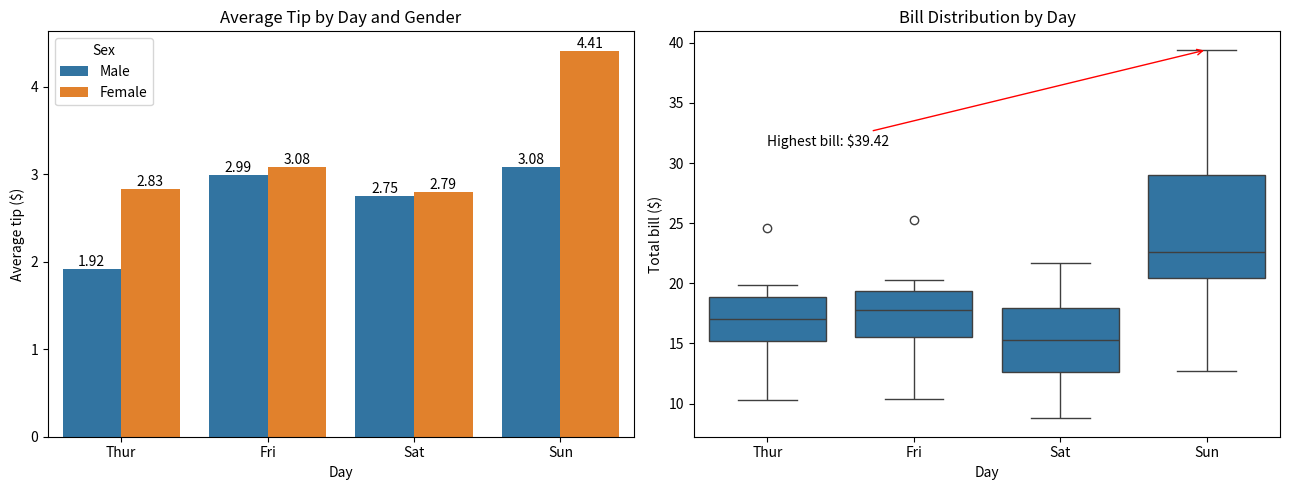

Python code for this plot:
# Question 23: Given a real-world dataset, apply Matplotlib and Seaborn visualization techniques to compare values across categories, using appropriate titles, axis labels, legends, and annotations.
# Q23: Compare values across categories (titles, labels, legends, annotations)
import matplotlib.pyplot as plt
import numpy as np
import pandas as pd
import seaborn as sns

# ---- Small restaurant dataset (30 records) ----
tips = pd.DataFrame({
    "total_bill": [
        16.99, 10.34, 21.01, 23.68, 24.59, 25.29, 8.77, 26.88, 15.04, 14.78,
        10.27, 35.26, 15.42, 18.43, 14.83, 21.58, 10.33, 16.29, 16.97, 20.65,
        17.92, 20.29, 15.77, 39.42, 19.82, 17.81, 13.37, 12.69, 21.70, 19.65,
    ],
    "tip": [
        1.01, 1.66, 3.50, 3.31, 3.61, 4.71, 2.00, 3.12, 1.96, 3.23,
        1.71, 5.00, 1.57, 3.00, 3.02, 3.92, 1.67, 3.71, 3.50, 3.35,
        4.08, 2.75, 2.23, 7.58, 3.18, 2.34, 2.00, 2.00, 4.30, 3.00,
    ],
    "sex": ["Male", "Female", "Female"] * 10,
    "smoker": ["No", "No", "Yes", "No", "Yes"] * 6,
    "day": ["Thur", "Fri", "Sat", "Sun"] * 7 + ["Sat", "Sun"],
    "size": [
        2, 3, 3, 2, 4, 4, 2, 4, 2, 2, 2, 4, 2, 4, 2,
        4, 3, 3, 3, 3, 2, 2, 2, 4, 2, 4, 2, 2, 2, 2,
    ],
})
tips["time"] = np.where(tips["day"].isin(["Sat", "Sun"]), "Dinner", "Lunch")
days = ["Thur", "Fri", "Sat", "Sun"]
tips["day"] = pd.Categorical(tips["day"], categories=days, ordered=True)

fig, ax = plt.subplots(1, 2, figsize=(13, 5))

# Grouped bar chart with value labels
sns.barplot(data=tips, x="day", y="tip", hue="sex", errorbar=None, ax=ax[0])
for container in ax[0].containers:
    ax[0].bar_label(container, fmt="%.2f")
ax[0].set_title("Average Tip by Day and Gender")
ax[0].set_xlabel("Day")
ax[0].set_ylabel("Average tip ($)")
ax[0].legend(title="Sex")

# Box plot with annotation
sns.boxplot(data=tips, x="day", y="total_bill", ax=ax[1])
ax[1].set_title("Bill Distribution by Day")
ax[1].set_xlabel("Day")
ax[1].set_ylabel("Total bill ($)")
top = tips.loc[tips["total_bill"].idxmax()]
ax[1].annotate(f"Highest bill: ${top['total_bill']}",
               xy=(days.index(top["day"]), top["total_bill"]),
               xytext=(0, top["total_bill"] - 8),
               arrowprops=dict(arrowstyle="->", color="red"))

plt.tight_layout()
plt.show()
